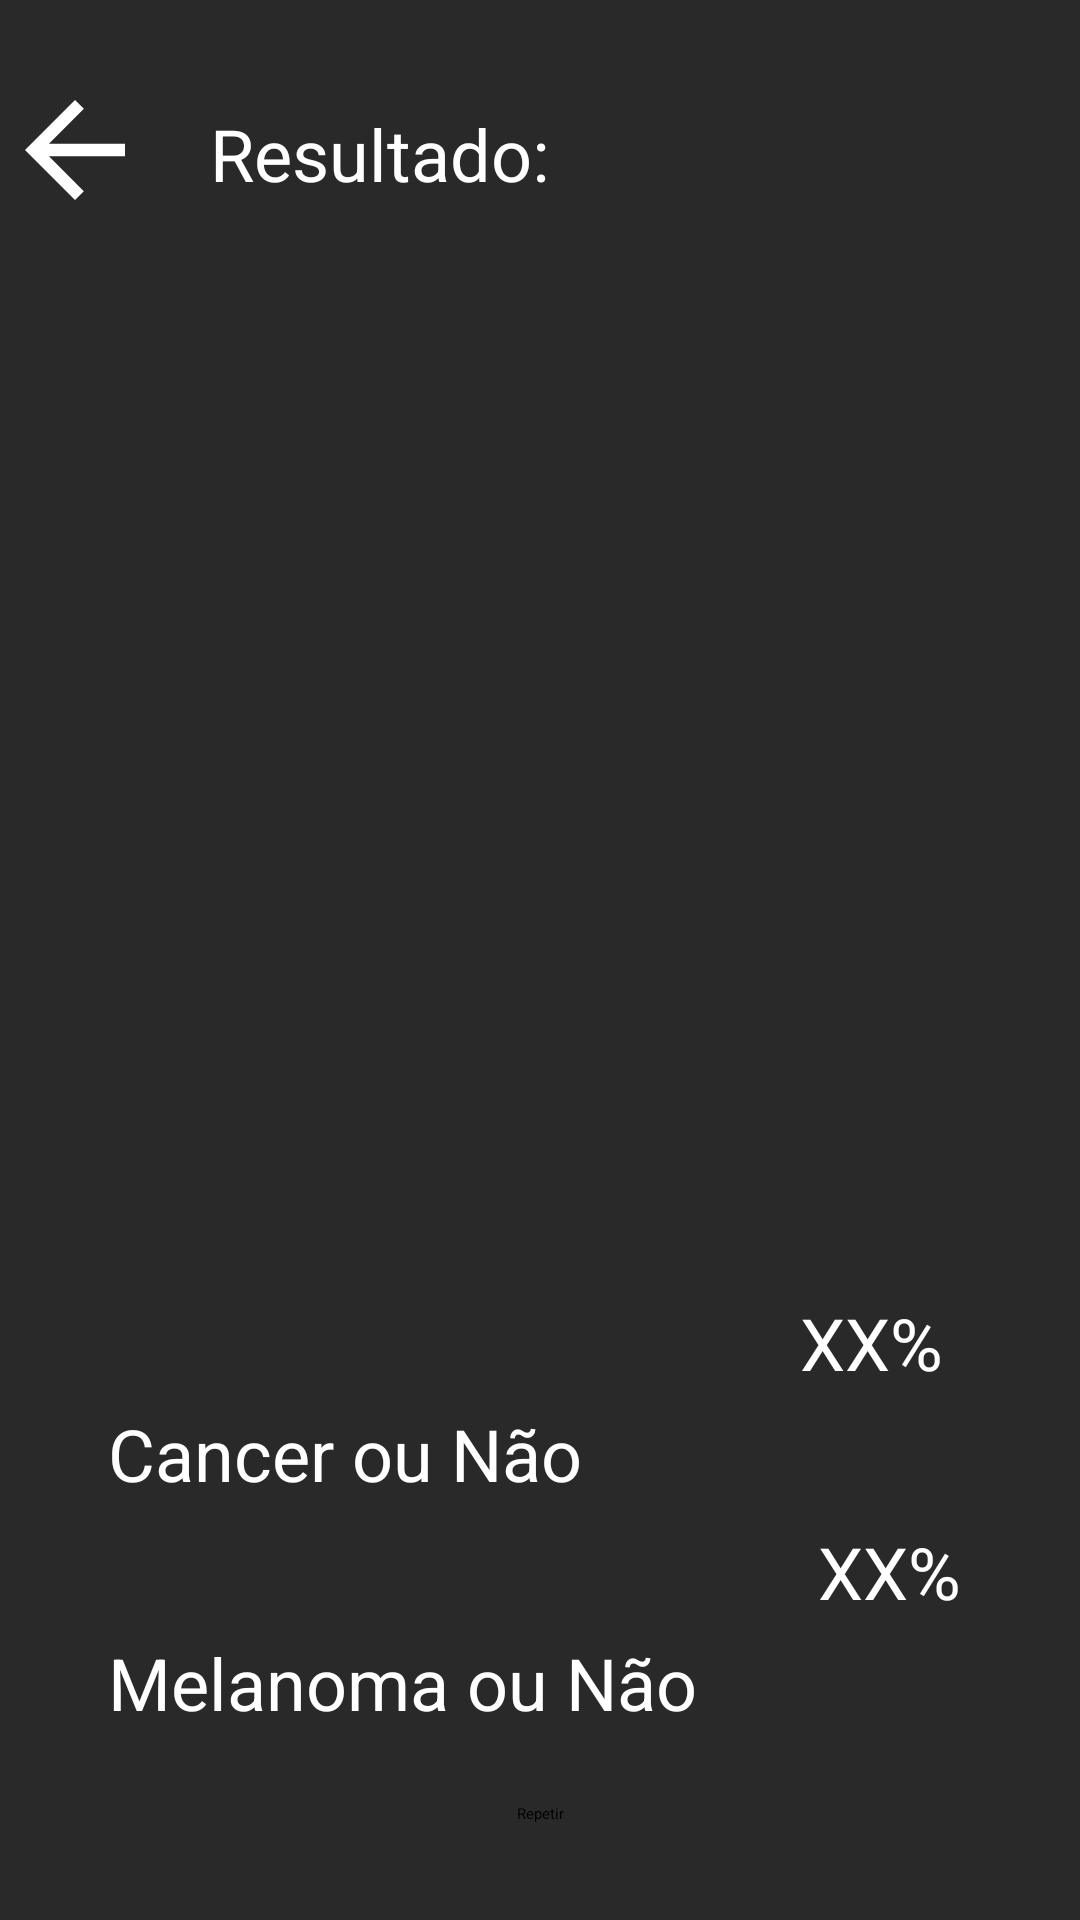

Produce the Android XML layout that renders to this screen, including the resource entries it uses.
<!-- AndroidManifest.xml: application theme Theme.SkinCancerDetector -->
<!-- res/layout/fragment_result.xml -->
<?xml version="1.0" encoding="utf-8"?>
<androidx.constraintlayout.widget.ConstraintLayout xmlns:android="http://schemas.android.com/apk/res/android"
    xmlns:app="http://schemas.android.com/apk/res-auto"
    xmlns:tools="http://schemas.android.com/tools"
    android:layout_width="match_parent"
    android:layout_height="match_parent"
    android:background="#292929"
    android:backgroundTint="#292929"
    tools:context=".ResultFragment">

    <androidx.appcompat.widget.Toolbar
        android:id="@+id/toolbar"
        android:layout_width="0dp"
        android:layout_height="100dp"
        android:background="?attr/colorPrimary"
        android:minHeight="?attr/actionBarSize"
        android:theme="?attr/actionBarTheme"
        app:layout_constraintEnd_toEndOf="parent"
        app:layout_constraintStart_toStartOf="parent"
        app:layout_constraintTop_toTopOf="parent">

        <ImageButton
            android:id="@+id/back_to_arguments"
            android:layout_width="50dp"
            android:layout_height="50dp"
            android:background="@drawable/ic_arrow_back"
            tools:layout_editor_absoluteX="32dp"
            tools:layout_editor_absoluteY="32dp" />

        <TextView
            android:id="@+id/textView"
            android:layout_width="wrap_content"
            android:layout_height="30dp"
            android:text="Resultado:"
            android:textColor="#FFFFFF"
            android:textSize="24sp"
            android:translationX="20dp"
            tools:layout_editor_absoluteX="32dp"
            tools:layout_editor_absoluteY="32dp" />

    </androidx.appcompat.widget.Toolbar>

    <ImageView
        android:id="@+id/final_image"
        android:layout_width="0dp"
        android:layout_height="0dp"
        android:layout_marginStart="32dp"
        android:layout_marginEnd="32dp"
        app:layout_constraintBottom_toTopOf="@+id/result_text_cancer"
        app:layout_constraintDimensionRatio="1:1"
        app:layout_constraintEnd_toEndOf="parent"
        app:layout_constraintHorizontal_bias="0.0"
        app:layout_constraintStart_toStartOf="parent"
        app:layout_constraintTop_toBottomOf="@+id/toolbar"
        app:layout_constraintVertical_bias="0.466"
        tools:src="@android:drawable/ic_menu_gallery" />

    <TextView
        android:id="@+id/result_text_cancer"
        android:layout_width="wrap_content"
        android:layout_height="wrap_content"
        android:layout_marginStart="36dp"
        android:layout_marginBottom="44dp"
        android:text="Cancer ou Não"
        android:textColor="#FFFFFF"
        android:textSize="24sp"
        app:layout_constraintBottom_toTopOf="@+id/result_text_melanoma"
        app:layout_constraintStart_toStartOf="parent" />

    <TextView
        android:id="@+id/confidence_cancer"
        android:layout_width="wrap_content"
        android:layout_height="wrap_content"
        android:layout_marginBottom="44dp"
        android:text="XX%"
        android:textColor="#FFFFFF"
        android:textSize="24sp"
        app:layout_constraintBottom_toTopOf="@+id/confidence_melanoma"
        app:layout_constraintEnd_toEndOf="parent"
        app:layout_constraintHorizontal_bias="0.615"
        app:layout_constraintStart_toEndOf="@+id/result_text_cancer" />

    <TextView
        android:id="@+id/result_text_melanoma"
        android:layout_width="wrap_content"
        android:layout_height="wrap_content"
        android:layout_marginStart="36dp"
        android:layout_marginBottom="24dp"
        android:text="Melanoma ou Não"
        android:textColor="#FFFFFF"
        android:textSize="24sp"
        app:layout_constraintBottom_toTopOf="@+id/back_home"
        app:layout_constraintStart_toStartOf="parent" />

    <TextView
        android:id="@+id/confidence_melanoma"
        android:layout_width="wrap_content"
        android:layout_height="wrap_content"
        android:layout_marginBottom="100dp"
        android:text="XX%"
        android:textColor="#FFFFFF"
        android:textSize="24sp"
        app:layout_constraintBottom_toBottomOf="parent"
        app:layout_constraintEnd_toEndOf="parent"
        app:layout_constraintHorizontal_bias="0.503"
        app:layout_constraintStart_toEndOf="@+id/result_text_melanoma" />

    <Button
        android:id="@+id/back_home"
        android:layout_width="wrap_content"
        android:layout_height="wrap_content"
        android:layout_marginBottom="32dp"
        android:text="Repetir"
        app:layout_constraintBottom_toBottomOf="parent"
        app:layout_constraintEnd_toEndOf="parent"
        app:layout_constraintStart_toStartOf="parent"
        app:layout_constraintTop_toBottomOf="@+id/toolbar"
        app:layout_constraintVertical_bias="1.0" />


</androidx.constraintlayout.widget.ConstraintLayout>
<!-- resources referenced by this layout -->
<resources>
  <!-- drawable ic_arrow_back (drawable) -->
  <vector xmlns:android="http://schemas.android.com/apk/res/android"
      android:width="48dp"
      android:height="48dp"
      android:viewportWidth="24"
      android:viewportHeight="24">
    <path
        android:pathData="M20,11H7.83l5.59,-5.59L12,4l-8,8 8,8 1.41,-1.41L7.83,13H20v-2z"
        android:fillColor="#ffffff"/>
  </vector>
</resources>
